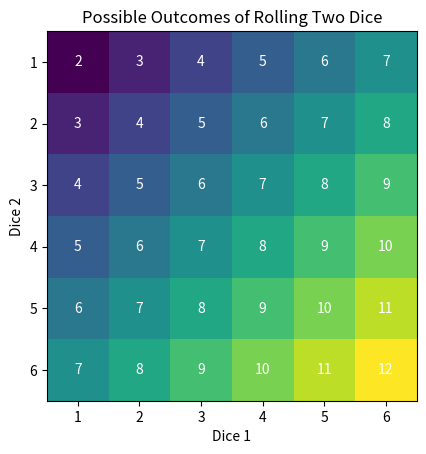
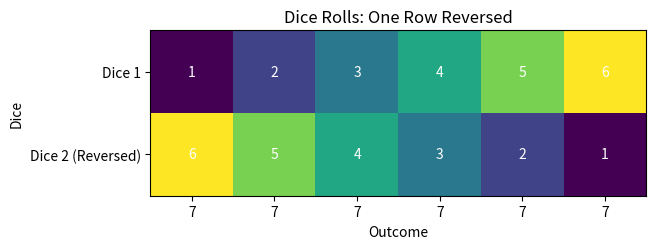
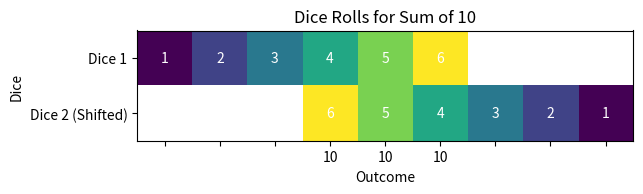

Here is the Python script that generated these plots, in order:
import matplotlib.pyplot as plt
import numpy as np

dice_rolls = np.zeros((6, 6), dtype=int)

for i in range(1, 7):
    for j in range(1, 7):
        dice_rolls[i-1, j-1] = i + j

fig, ax = plt.subplots()
ax.imshow(dice_rolls, cmap='viridis', interpolation='nearest')

for i in range(dice_rolls.shape[0]):
    for j in range(dice_rolls.shape[1]):
        ax.text(j, i, dice_rolls[i, j], ha='center', va='center', color='w')

ax.set_title('Possible Outcomes of Rolling Two Dice')
ax.set_xticks(np.arange(6))
ax.set_yticks(np.arange(6))
ax.set_xticklabels(np.arange(1, 7))
ax.set_yticklabels(np.arange(1, 7))
ax.set_xlabel('Dice 1')
ax.set_ylabel('Dice 2')
plt.show()

dice_rolls_modified = np.zeros((2, 6), dtype=int)
dice_rolls_modified[0, :] = np.arange(1, 7)
dice_rolls_modified[1, :] = np.arange(6, 0, -1)

fig, ax = plt.subplots()
ax.imshow(dice_rolls_modified, cmap='viridis', interpolation='nearest')

for i in range(dice_rolls_modified.shape[0]):
    for j in range(dice_rolls_modified.shape[1]):
        ax.text(j, i, dice_rolls_modified[i, j], ha='center', va='center', color='w')

ax.set_title('Dice Rolls: One Row Reversed')
ax.set_xticks(np.arange(6))
ax.set_yticks(np.arange(2))
ax.set_xticklabels(['7'] * 6)
ax.set_yticklabels(['Dice 1', 'Dice 2 (Reversed)'])
ax.set_xlabel('Outcome')
ax.set_ylabel('Dice')

plt.show()

dice_rolls_sum_4 = np.full((2, 9), np.nan)
dice_rolls_sum_4[0, :6] = np.arange(1, 7)
dice_rolls_sum_4[1, 3:9] = np.arange(6, 0, -1)


fig, ax = plt.subplots()
ax.imshow(dice_rolls_sum_4, cmap='viridis', interpolation='nearest')

for i in range(dice_rolls_sum_4.shape[0]):
    for j in range(dice_rolls_sum_4.shape[1]):
        if not np.isnan(dice_rolls_sum_4[i, j]):
            ax.text(j, i, int(dice_rolls_sum_4[i, j]), ha='center', va='center', color='w')

ax.set_title('Dice Rolls for Sum of 10')
ax.set_xticks(np.arange(9))
ax.set_yticks(np.arange(2))
labelsarr = [''] * 3 + ['10'] * 3 +[''] * 3
ax.set_xticklabels(labelsarr)
ax.set_yticklabels(['Dice 1', 'Dice 2 (Shifted)'])
ax.set_xlabel('Outcome')
ax.set_ylabel('Dice')
plt.show()

import numpy as np

out = np.convolve((1,2,3), (4,5,6))

print(f"The product of convolving these two arrays is: {out}")